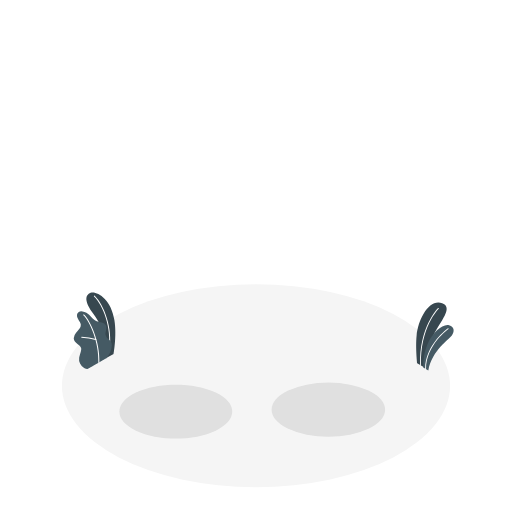
t = 0.00 s
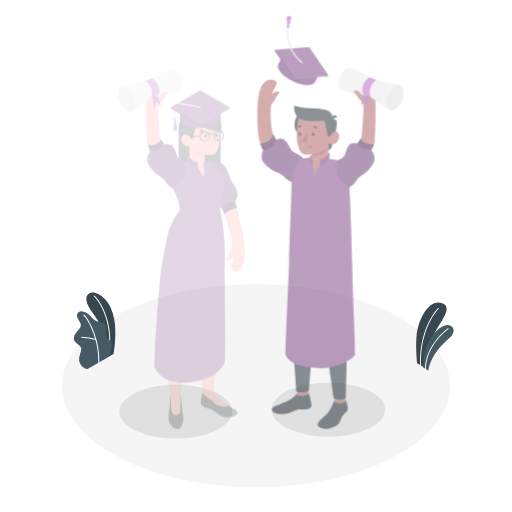
t = 0.40 s
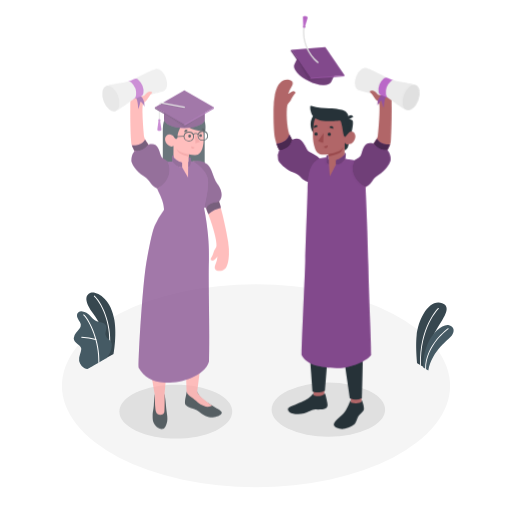
t = 0.80 s
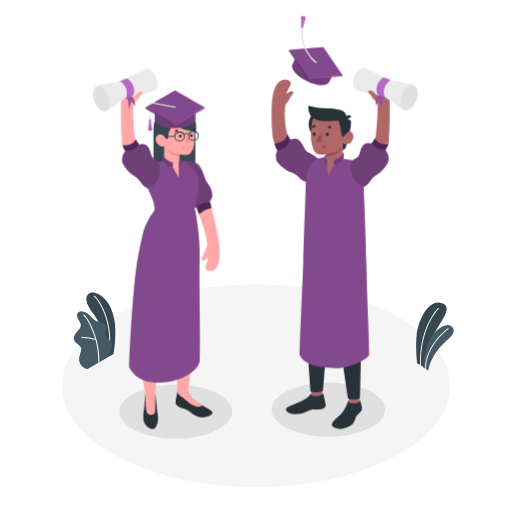
t = 1.20 s
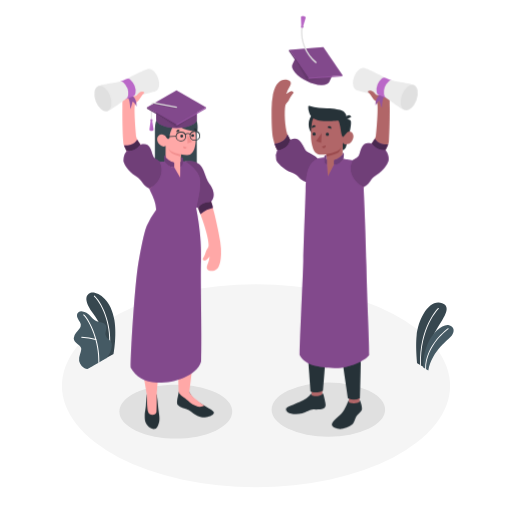
t = 1.60 s

The animated SVG that drew these frames (rendered in a browser with its animation timeline set to each time). Animation: 2 CSS @keyframes rules; one cycle of 1.60 s.

<svg class="animated" id="freepik_stories-graduation" xmlns="http://www.w3.org/2000/svg" viewBox="0 0 500 500" version="1.1" xmlns:xlink="http://www.w3.org/1999/xlink" xmlns:svgjs="http://svgjs.com/svgjs"><style>svg#freepik_stories-graduation:not(.animated) .animable {opacity: 0;}svg#freepik_stories-graduation.animated #freepik--character-2--inject-2 {animation: 1s 1 forwards cubic-bezier(.36,-0.01,.5,1.38) slideLeft;animation-delay: 0s;}svg#freepik_stories-graduation.animated #freepik--character-1--inject-2 {animation: 1.6s 1 forwards cubic-bezier(.36,-0.01,.5,1.38) slideRight;animation-delay: 0s;}            @keyframes slideLeft {                0% {                    opacity: 0;                    transform: translateX(-30px);                }                100% {                    opacity: 1;                    transform: translateX(0);                }            }                    @keyframes slideRight {                0% {                    opacity: 0;                    transform: translateX(30px);                }                100% {                    opacity: 1;                    transform: translateX(0);                }            }        </style><g id="freepik--Floor--inject-2" class="animable" style="transform-origin: 250px 376.66px;"><ellipse id="freepik--floor--inject-2" cx="250" cy="376.66" rx="189.51" ry="99.06" style="fill: rgb(245, 245, 245); transform-origin: 250px 376.66px;" class="animable"></ellipse></g><g id="freepik--Shadow--inject-2" class="animable" style="transform-origin: 246.314px 400.961px;"><ellipse id="freepik--shadow--inject-2" cx="320.65" cy="400.05" rx="55.41" ry="26.41" style="fill: rgb(224, 224, 224); transform-origin: 320.65px 400.05px;" class="animable"></ellipse><path id="freepik--shadow--inject-2" d="M132.72,420.58c21.55,10.27,56.48,10.27,78,0s21.54-26.92,0-37.19-56.48-10.27-78,0S111.17,410.31,132.72,420.58Z" style="fill: rgb(224, 224, 224); transform-origin: 171.718px 401.985px;" class="animable"></path></g><g id="freepik--Plants--inject-2" class="animable" style="transform-origin: 257.525px 323.729px;"><g id="freepik--plants--inject-2" class="animable" style="transform-origin: 92.3225px 322.988px;"><path d="M104.23,349.47l6.71-3.83s3.22-17.74.81-33c-3.38-21.43-18-28.83-23.28-26.7s-6.55,8.48,3,20.87C97.15,314.13,104.41,329.58,104.23,349.47Z" style="fill: rgb(55, 71, 79); transform-origin: 98.5174px 317.529px;" id="elpvn5gi0obo" class="animable"></path><path d="M106.66,341h-.06a.46.46,0,0,1-.41-.53c2.77-20.07-5.3-42.06-14.37-50.92a.48.48,0,0,1,.67-.69c9.24,9,17.46,31.37,14.65,51.74A.48.48,0,0,1,106.66,341Z" style="fill: rgb(255, 255, 255); transform-origin: 99.6869px 314.862px;" id="eliuh97neci9" class="animable"></path><path d="M85.61,360.23c-1.06.61-3.24-.72-4.08-1.28a10.23,10.23,0,0,1-3.37-3.87,9.53,9.53,0,0,1-.84-5.69,22.61,22.61,0,0,1,.72-3c.28-1,.56-2,.85-2.94a7.76,7.76,0,0,0,.43-3c-.26-2-2-3.42-3.67-4.63-1.79-1.34-3.66-3.12-3.65-5.54a8.61,8.61,0,0,1,2.13-5.07c1.16-1.46,2.53-2.76,3.58-4.3a6,6,0,0,0,1.22-3.76,6.17,6.17,0,0,0-.82-2.35,32.75,32.75,0,0,1-2.57-4.72c-.59-1.69-.51-3.8.81-5a5.56,5.56,0,0,1,4.17-1,9.55,9.55,0,0,1,3.87,1.36c3.84,2.14,6,6.69,10.11,8.33a39.55,39.55,0,0,0,4.94,1.21,6.07,6.07,0,0,1,4.07,2.79c1.5,3-1.28,6.67-.23,9.84.93,2.81,3.66,3.89,5.19,6.42a6,6,0,0,1,.72,3.67,17.52,17.52,0,0,1-1.55,6.22,45,45,0,0,1-3.41,5.59C104.17,349.54,85.77,360.14,85.61,360.23Z" style="fill: rgb(69, 90, 100); transform-origin: 90.6177px 332.198px;" id="eljjzosci7nrl" class="animable"></path><path d="M96.51,354.43h0a.49.49,0,0,1-.46-.5c.79-19-8.16-40-14.67-46.06a.49.49,0,0,1,0-.68.47.47,0,0,1,.67,0c6.64,6.21,15.77,27.53,15,46.8A.48.48,0,0,1,96.51,354.43Z" style="fill: rgb(255, 255, 255); transform-origin: 89.1693px 330.742px;" id="eltil7t3bh9m" class="animable"></path><path d="M93.66,332a.32.32,0,0,1-.14,0,63.79,63.79,0,0,0-13.79-2.22.49.49,0,0,1-.46-.5.47.47,0,0,1,.5-.46,65.51,65.51,0,0,1,14,2.27.47.47,0,0,1-.14.93Z" style="fill: rgb(255, 255, 255); transform-origin: 86.7201px 330.422px;" id="el6n2mc6v81tn" class="animable"></path></g><g id="freepik--plants--inject-2" class="animable" style="transform-origin: 424.74px 328.684px;"><path d="M414.5,358.94l-7.09-4.09s-1.74-15.18-.58-26.93c1.62-16.52,12.29-36.4,25-31.73s-5.84,21.49-10,35.5S414.5,358.94,414.5,358.94Z" style="fill: rgb(55, 71, 79); transform-origin: 421.323px 327.219px;" id="el99itkwzwanv" class="animable"></path><path d="M410.77,357.22h0a.43.43,0,0,0,.41-.44c-1.24-36.71,17-55.17,17.21-55.35a.43.43,0,0,0,0-.61.42.42,0,0,0-.6,0c-.19.18-18.73,18.91-17.47,56A.43.43,0,0,0,410.77,357.22Z" style="fill: rgb(255, 255, 255); transform-origin: 419.388px 328.957px;" id="elq12keuhiaol" class="animable"></path><path d="M418.28,361.87l-5-2.91a55.59,55.59,0,0,1,4.25-23.07c4.44-11,15.47-20.15,21-18.23s5.41,5.85,2.71,10S422.05,341.6,418.28,361.87Z" style="fill: rgb(69, 90, 100); transform-origin: 428.152px 339.637px;" id="el5fm62hhnjs3" class="animable"></path><path d="M415.62,360.76h0a.43.43,0,0,0,.43-.43c-.1-23.2,21.69-38.89,21.91-39a.43.43,0,0,0-.5-.7c-.22.16-22.37,16.1-22.27,39.75A.42.42,0,0,0,415.62,360.76Z" style="fill: rgb(255, 255, 255); transform-origin: 426.665px 340.655px;" id="elrr9brkesral" class="animable"></path></g></g><g id="freepik--character-2--inject-2" class="animable" style="transform-origin: 338.193px 217.338px;"><path d="M309.38,156.89s-24.74-12.36-29-26.38c-2.1-6.94-2.93-21.07-1.72-27.6a5.69,5.69,0,0,1,1.83-3c2-2,2.5-4.55,4.3-6.85,1.4-1.8,2-2.29,1.77-2.79a2.62,2.62,0,0,0-3.44-.84,18,18,0,0,0-3.59,2.43,24,24,0,0,1,3.22-7c3.28-5-.25-7.07-4.4-7.12-4.75,0-9.23,3.43-11.74,14.21a87.46,87.46,0,0,0-1.38,14.47c-.05,12.11.21,22.53,1.43,28.59,2.9,14.38,11.3,21.6,18.85,28.77,6.9,6.57,11.48,10,15.32,13.23C313.72,164.67,309.38,156.89,309.38,156.89Z" style="fill: rgb(177, 102, 104); transform-origin: 287.654px 127.375px;" id="elg9o1h22h93q" class="animable"></path><path d="M310.94,156c-1.47-4.24-11.09-6.75-12.81-9.76-3.38-5.89-6.16-13.71-14.66-9.66,0,0-4.07,9.57-12.67,10a13.4,13.4,0,0,0-1.06,9.2c.55,2.59,6.42,9.13,15.44,12.88,8.15,3.38,5.75,6.6,14.3,9.24C306.34,173.53,318.55,166.32,310.94,156Z" style="fill: #BA68C8; transform-origin: 291.358px 156.681px;" id="el2vm0w770ole" class="animable"></path><g id="ell8zbobf2ho"><path d="M310.94,156c-1.47-4.24-11.09-6.75-12.81-9.76-3.38-5.89-6.16-13.71-14.66-9.66,0,0-4.07,9.57-12.67,10a13.4,13.4,0,0,0-1.06,9.2c.55,2.59,6.42,9.13,15.44,12.88,8.15,3.38,5.75,6.6,14.3,9.24C306.34,173.53,318.55,166.32,310.94,156Z" style="opacity: 0.4; transform-origin: 291.358px 156.681px;" class="animable" id="el3kr1wpiej9o"></path></g><path d="M283.47,136.57s-1.24,5.43-5.43,7.84c-5.36,3.07-7.24,2.19-7.24,2.19a18.94,18.94,0,0,1-2.72-6.29s10.77-.7,12.55-9.1A37.17,37.17,0,0,1,283.47,136.57Z" style="fill: #BA68C8; transform-origin: 275.775px 138.963px;" id="el89vlu04scjm" class="animable"></path><g id="elak29ler1335"><path d="M283.47,136.57s-1.24,5.43-5.43,7.84c-5.36,3.07-7.24,2.19-7.24,2.19a18.94,18.94,0,0,1-2.72-6.29s10.77-.7,12.55-9.1A37.17,37.17,0,0,1,283.47,136.57Z" style="opacity: 0.6; transform-origin: 275.775px 138.963px;" class="animable" id="el7u4ohi9pkxa"></path></g><rect x="340.61" y="379.77" width="10.48" height="17.94" style="fill: rgb(177, 102, 104); transform-origin: 345.85px 388.74px;" id="el1im86829e6e" class="animable"></rect><polygon points="314.76 387.35 304.28 387.71 303.76 368.72 314.76 368.36 314.76 387.35" style="fill: rgb(177, 102, 104); transform-origin: 309.26px 378.035px;" id="eli2d5hiisuw" class="animable"></polygon><path d="M351.06,240.33c0,10-1.77,68.22-1.77,68.22.25,2.88,3,8,3.23,18.37.32,15-1,61.82-1,61.82a13.8,13.8,0,0,1-11.67.23s-9.25-61.46-11.12-76.35c-1.64-13-4.42-48.29-4.42-48.29l-5.68,42.41A59.72,59.72,0,0,1,320,323.4c-.49,6.89-4.53,58.07-4.53,58.07s-4.93,3.34-12.1.92c0,0-5.3-69.33-5.42-75.65-.13-7.2,3.49-80.73,3.49-80.73Z" style="fill: rgb(38, 50, 56); transform-origin: 325.258px 308.081px;" id="els1a6wtqy2n" class="animable"></path><path d="M340.61,392.53V391c-1,.44-3.33,9.33-7.49,13.12-3.3,3-7.81,6.5-9,9.86s6.28,5.43,9.37,4.88c3.59-.64,9.81-3.16,11.37-5.5s2.29-5.8,3.56-7.52,4.19-3.63,4.88-5.62c.37-1.09-.07-3.48-.6-5.5-.49-1.85-1-3.89-1.65-3.72v1.15c-.76.84-2.86,1.68-5.24,1.77C344.32,394,340.6,393.7,340.61,392.53Z" style="fill: rgb(38, 50, 56); transform-origin: 338.715px 404.969px;" id="el526xljsbpbj" class="animable"></path><path d="M304.17,384.48c-.54,0-1,.78-2.18,2.08a23.07,23.07,0,0,1-6.17,4.44c-3.92,2-11.55,5-15,6.54-2.15,1-2.05,3.58.18,5.06s7.61,2.55,14.08,1.1c3.52-.78,8.1-4,11-3.86s8.33.13,10.47-1.34,1.29-4.63.68-7.34c-.66-3-1.48-7.57-2.46-7.36v1c-1.26,1.91-7.76,2.69-10.53,1.28Z" style="fill: rgb(38, 50, 56); transform-origin: 298.594px 394.091px;" id="elezsv3ljtcec" class="animable"></path><g id="elmjcw982i2sl"><circle cx="315.77" cy="121.46" r="14.4" style="fill: rgb(38, 50, 56); transform-origin: 315.77px 121.46px; transform: rotate(-45deg);" class="animable" id="elnw8v2y17w5m"></circle></g><path d="M334.69,139.07,337.74,116a5.39,5.39,0,0,1,4.47,1.58c1.92,2-1.7,14.92-2.13,16.79h0c-.75,3.36-2,8.88-2.68,10.11a5,5,0,0,1-2.87,2.31Z" style="fill: rgb(38, 50, 56); transform-origin: 338.649px 131.377px;" id="elfe8m561m11" class="animable"></path><path d="M335,132.21c.88.53,2.14-1.17,3.23-2.31s4.63-2.69,6.4,1-1.56,8.83-4.35,9.7c-4.82,1.52-5.54-1.57-5.54-1.57l-.35,17.74V157c-3,3.83-10.51,16.71-14.54,16.5S315.2,160,318.66,156v-5.29a30.34,30.34,0,0,1-6.49.33c-3.54-.54-5.77-3.34-6.84-7.17-1.73-6.16-2.38-11.13-.92-23.23,1.61-13.28,17-13.41,25.38-8.17S335,132.21,335,132.21Z" style="fill: rgb(177, 102, 104); transform-origin: 324.364px 141.376px;" id="eleooa6sy50br" class="animable"></path><path d="M335.28,155.23a12.26,12.26,0,0,1-9.32,5.7l-5.8,11.4-.88-11.76-2.59-7a31.15,31.15,0,0,0-6.12,1.19,18.72,18.72,0,0,0-8.4,7.88c-2.78,4.77-3.78,15.18-3.78,22.78s-1.52,41.41-2.24,69.53c-.46,17.8-3,67.14-3.62,91.64,5.61,10.63,19,12.14,33.94,12.95,13.29.73,30.37-7.37,33.93-12.71.19-14-1.73-44.49-2.67-87.58-1-46.12-2.79-75.77-2.62-76.58,1.33-6.27,3.32-21-1.86-23.64C350.06,157.42,335.28,155.23,335.28,155.23Z" style="fill: #BA68C8; transform-origin: 326.472px 256.578px;" id="el03dazuptyolv" class="animable"></path><g id="eljln6opgb7lh"><path d="M335.28,155.23a12.26,12.26,0,0,1-9.32,5.7l-5.8,11.4-.88-11.76-2.59-7a31.15,31.15,0,0,0-6.12,1.19,18.72,18.72,0,0,0-8.4,7.88c-2.78,4.77-3.78,15.18-3.78,22.78s-1.52,41.41-2.24,69.53c-.46,17.8-3,67.14-3.62,91.64,5.61,10.63,19,12.14,33.94,12.95,13.29.73,30.37-7.37,33.93-12.71.19-14-1.73-44.49-2.67-87.58-1-46.12-2.79-75.77-2.62-76.58,1.33-6.27,3.32-21-1.86-23.64C350.06,157.42,335.28,155.23,335.28,155.23Z" style="opacity: 0.3; transform-origin: 326.472px 256.578px;" class="animable" id="ele4wc124cpqf"></path></g><path d="M319.28,160.57v-4.08a1.27,1.27,0,0,0-.62-1.17V151.4a4.32,4.32,0,0,0-1.37.43,1.59,1.59,0,0,0-.6,1.49v2.05S316,160.57,319.28,160.57Z" style="fill: #BA68C8; transform-origin: 317.956px 155.985px;" id="el4p8o3fcm988" class="animable"></path><g id="elpx320qc2k79"><path d="M319.28,160.57v-4.08a1.27,1.27,0,0,0-.62-1.17V151.4a4.32,4.32,0,0,0-1.37.43,1.59,1.59,0,0,0-.6,1.49v2.05S316,160.57,319.28,160.57Z" style="opacity: 0.4; transform-origin: 317.956px 155.985px;" class="animable" id="elwmtlmxrztqa"></path></g><path d="M326,160.93s0-3.11,0-3.75.25-1.07,2-1.5,6-3.33,6.52-4.82l0-1.53a1.32,1.32,0,0,1,1.25,1.22,40.5,40.5,0,0,1-.43,4.68C333.66,158.67,329.17,161.4,326,160.93Z" style="fill: #BA68C8; transform-origin: 330.885px 155.156px;" id="el18qh2vkdd5o" class="animable"></path><g id="elv2gctko4nq"><path d="M326,160.93s0-3.11,0-3.75.25-1.07,2-1.5,6-3.33,6.52-4.82l0-1.53a1.32,1.32,0,0,1,1.25,1.22,40.5,40.5,0,0,1-.43,4.68C333.66,158.67,329.17,161.4,326,160.93Z" style="opacity: 0.4; transform-origin: 330.885px 155.156px;" class="animable" id="ela7si8vyooj8"></path></g><path d="M335,133.69c.45,0,2.13-2.79,3.23-3.79,1.52-1.38-.44-13.91-.44-13.91a5.92,5.92,0,0,0-1.47-6.33c-2.08-2.3-5.56-2.55-11.51-3.48-1.91-.3-3.72-.14-5.65-.3l-7.73-.66a30.75,30.75,0,0,1-9.43-1.81.93.93,0,0,0-.54-.11c-.32.08-.44.46-.49.79a12.58,12.58,0,0,0,1,6.16c2,5.35,6.35,7.13,11.67,7.77,5.64.69,14.43-.13,15.63-.29,1.64-.23,2,1.36,2.87,5.69C332.82,127.22,333.46,133.66,335,133.69Z" style="fill: rgb(38, 50, 56); transform-origin: 319.864px 118.493px;" id="elagl30dr5vi7" class="animable"></path><path d="M337.73,117l5.33-2.86a2.94,2.94,0,0,0-4-1.34A3.18,3.18,0,0,0,337.73,117Z" style="fill: rgb(38, 50, 56); transform-origin: 340.231px 114.736px;" id="el6p3wrca4er3" class="animable"></path><path d="M318.67,150.69s7.91-1.59,10.67-3.06a9.11,9.11,0,0,0,3.82-3.78,12.56,12.56,0,0,1-2.17,4.46c-2,2.58-12.32,4.48-12.32,4.48Z" style="fill: rgb(154, 74, 77); transform-origin: 325.915px 148.32px;" id="elk0hgbbpkrn" class="animable"></path><path d="M318.05,131.26a1.59,1.59,0,1,0,1.58-1.65A1.61,1.61,0,0,0,318.05,131.26Z" style="fill: rgb(38, 50, 56); transform-origin: 319.639px 131.2px;" id="elw0bgrvzu0k" class="animable"></path><path d="M319.77,124.55l3.67,1.21a2,2,0,0,0-1.27-2.5A1.88,1.88,0,0,0,319.77,124.55Z" style="fill: rgb(38, 50, 56); transform-origin: 321.652px 124.463px;" id="el4dg0st2m4n2" class="animable"></path><path d="M318,141.92l-3.62,1.35a1.9,1.9,0,0,0,2.46,1.2A2,2,0,0,0,318,141.92Z" style="fill: rgb(154, 74, 77); transform-origin: 316.25px 143.253px;" id="el8plec6eos23" class="animable"></path><path d="M304.63,125l3.63-1.43a1.87,1.87,0,0,0-2.47-1.14A2,2,0,0,0,304.63,125Z" style="fill: rgb(38, 50, 56); transform-origin: 306.382px 123.648px;" id="elbgne65t57vp" class="animable"></path><path d="M305.09,130.94a1.59,1.59,0,1,0,1.58-1.65A1.61,1.61,0,0,0,305.09,130.94Z" style="fill: rgb(38, 50, 56); transform-origin: 306.679px 130.88px;" id="elbgw4fxwr50g" class="animable"></path><polygon points="314.09 130.07 313.57 139.59 308.6 137.9 314.09 130.07" style="fill: rgb(154, 74, 77); transform-origin: 311.345px 134.83px;" id="ely1shyypxn" class="animable"></polygon><path d="M285.58,62.8l5-10.52h0c.93-2.06,3.66-3.26,7.95-3.11,8.49.29,19.87,5.75,25.41,12.18,2.8,3.26,3.57,6.14,2.56,8.15h0l-5,10.47c-.94,2-3.67,3.24-7.95,3.09-8.48-.3-19.86-5.75-25.4-12.19-2.77-3.21-3.56-6-2.6-8.06h0Z" style="fill: #BA68C8; transform-origin: 306.042px 66.1148px;" id="el18fko6hdisw" class="animable"></path><g id="el1h8zbphmsi"><g style="opacity: 0.4; transform-origin: 306.042px 66.1148px;" class="animable" id="el656zp1o741"><path d="M285.58,62.8l5-10.52h0c.93-2.06,3.66-3.26,7.95-3.11,8.49.29,19.87,5.75,25.41,12.18,2.8,3.26,3.57,6.14,2.56,8.15h0l-5,10.47c-.94,2-3.67,3.24-7.95,3.09-8.48-.3-19.86-5.75-25.4-12.19-2.77-3.21-3.56-6-2.6-8.06h0Z" id="elmcub9mchuwc" class="animable" style="transform-origin: 306.042px 66.1148px;"></path></g></g><polygon points="315.71 46.03 334.51 73.51 301.31 76.05 282.52 48.58 315.71 46.03" style="fill: #BA68C8; transform-origin: 308.515px 61.04px;" id="eldw7b7p6ezse" class="animable"></polygon><g id="eloz7vbdko00k"><polygon points="315.71 46.03 334.51 73.51 301.31 76.05 282.52 48.58 315.71 46.03" style="opacity: 0.3; transform-origin: 308.515px 61.04px;" class="animable" id="el00dpv9wsoyu3f"></polygon></g><polygon points="334.51 73.51 333.99 74.58 300.8 77.12 301.31 76.05 334.51 73.51" style="fill: #BA68C8; transform-origin: 317.655px 75.315px;" id="elnwgevrapsi" class="animable"></polygon><g id="ele79yelvsjyw"><polygon points="334.51 73.51 333.99 74.58 300.8 77.12 301.31 76.05 334.51 73.51" style="opacity: 0.2; transform-origin: 317.655px 75.315px;" class="animable" id="elzacyq2j2deo"></polygon></g><polygon points="282.52 48.58 282 49.65 300.8 77.12 301.31 76.05 282.52 48.58" style="fill: #BA68C8; transform-origin: 291.655px 62.85px;" id="elu0sx6bam4j" class="animable"></polygon><g id="elb31z8kle2cj"><polygon points="282.52 48.58 282 49.65 300.8 77.12 301.31 76.05 282.52 48.58" style="opacity: 0.5; transform-origin: 291.655px 62.85px;" class="animable" id="elevrxrpnj16"></polygon></g><g id="elrr5ua2ym93"><polygon points="320.95 75.58 300.03 78.73 289.42 60.48 300.8 77.12 320.95 75.58" style="opacity: 0.1; transform-origin: 305.185px 69.605px;" class="animable" id="elhg4xij9bqy6"></polygon></g><path d="M308.51,61.69a.66.66,0,0,1-.38-.12c-.17-.13-16.38-12.37-14-34.5a.67.67,0,0,1,.72-.58.65.65,0,0,1,.57.72A38.12,38.12,0,0,0,308.9,60.52a.64.64,0,0,1,.13.91A.64.64,0,0,1,308.51,61.69Z" style="fill: rgb(224, 224, 224); transform-origin: 301.528px 44.0888px;" id="eluq43nrv6zkb" class="animable"></path><path d="M294.18,25.4a2.25,2.25,0,0,1,1.83.22l2.55-8.35c.2-1.61-4.57-2.2-4.77-.59Z" style="fill: #BA68C8; transform-origin: 296.178px 20.6739px;" id="elh87k4twe70h" class="animable"></path><g id="eli2hbxqyjgz"><path d="M294.7,20.51l.27-4.72-.3.07Z" style="opacity: 0.15; transform-origin: 294.82px 18.15px;" class="animable" id="el0nuxbaxr992"></path></g><g id="el8op50tutdfv"><path d="M297.53,16.07,296,23.6l1.86-7.39Z" style="opacity: 0.15; transform-origin: 296.93px 19.835px;" class="animable" id="elscqvtk12ubl"></path></g><g id="el88ieofqk1a6"><path d="M296.48,15.79l-.3,0-.59,6.06Z" style="opacity: 0.15; transform-origin: 296.035px 18.82px;" class="animable" id="el34z85oizj52"></path></g><path d="M296.34,26.29a1.22,1.22,0,0,1-1.42,1A1.23,1.23,0,0,1,293.77,26a1.31,1.31,0,0,1,2.57.32Z" style="fill: #BA68C8; transform-origin: 295.054px 26.178px;" id="eltw938scfuop" class="animable"></path><g id="el5f861xe0d3i"><path d="M293.78,25.91a1.06,1.06,0,0,1,1.49-.26.89.89,0,0,1-.17,1.61,1.18,1.18,0,0,0,1.24-1A1.21,1.21,0,0,0,295.19,25,1.23,1.23,0,0,0,293.78,25.91Z" style="opacity: 0.15; transform-origin: 295.061px 26.1215px;" class="animable" id="elmgpppqzhhud"></path></g><path d="M378.13,143.14c-1.58,3.56-12,21.85-15.91,28.05-4.1,6.48-4.21,6.8-7.2,11.51-11.63-5.63-4.6-24.36-4.6-24.36s15.14-22,15.6-22.91a11.17,11.17,0,0,0,1-2.76c.34-1.8,2.26-23.83,1.5-30.55A5,5,0,0,0,366.91,99c-2.39-2.15-3.18-4.06-4.83-6.53-1.3-1.93-2.58-2.58-2.28-3.07a2.65,2.65,0,0,1,3.55-.6,18.62,18.62,0,0,1,3.45,2.72,24.52,24.52,0,0,0-2.74-7.38c-3-5.27-2.64-8.13,5-6.88,4.78.78,9.28,4.73,11,15.85.51,3.2.43,8,.48,12.1.09,9.36-.26,24.14-.74,30.59C379.57,139.12,379.7,139.59,378.13,143.14Z" style="fill: rgb(177, 102, 104); transform-origin: 364.434px 129.834px;" id="elr3659xyceke" class="animable"></path><path d="M371.67,91.68a13.29,13.29,0,0,0-5,11.34s2.13-4.39,4-4.73c0,0,.86,4.84,2.28,7.15,0,0-.33-8.1,2.52-11.58Z" style="fill: #BA68C8; transform-origin: 371.054px 98.56px;" id="el6kgiam5r87h" class="animable"></path><g id="elmxu8x60dyrj"><path d="M371.67,91.68a13.29,13.29,0,0,0-5,11.34s2.13-4.39,4-4.73c0,0,.86,4.84,2.28,7.15,0,0-.33-8.1,2.52-11.58Z" style="opacity: 0.2; transform-origin: 371.054px 98.56px;" class="animable" id="elgw2847rddvt"></path></g><path d="M354.4,66.25l0,.07A6.8,6.8,0,0,0,350.5,68c-4,3.27-6.54,10-5.71,15.12.38,2.34,1.44,3.87,2.83,4.58v0c2.3,1.51,23.12,5.47,23.12,5.47L377,76.37S357.21,65.64,354.4,66.25Z" style="fill: rgb(235, 235, 235); transform-origin: 360.816px 79.6975px;" id="elo7c0y6b4p" class="animable"></path><path d="M372.46,77.08a14.83,14.83,0,0,0-4.73,12.54c.37,2.27,1.54,3.24,3,3.62,1.25.33,4.95,1.94,6.91,2.71,3.31-2.7,5.5-13.28,4.81-17.5A31.14,31.14,0,0,1,377,76.34,4,4,0,0,0,372.46,77.08Z" style="fill: #BA68C8; transform-origin: 375.11px 85.945px;" id="eltp9cdd95lrc" class="animable"></path><path d="M383.81,78.72a2.7,2.7,0,0,0-.4-.14l-.05,0h0a3.47,3.47,0,0,0-3.71.86A14.78,14.78,0,0,0,374.91,92c.35,2.16,1.38,3.52,2.74,4h0s14.84,10.89,17.29,11.41,9.42-24.18,9.42-24.18C402.61,81.67,386.44,79.63,383.81,78.72Z" style="fill: rgb(235, 235, 235); transform-origin: 389.59px 92.892px;" id="elngwp1nkfkxr" class="animable"></path><g id="elujhen4fk4z"><ellipse cx="399.56" cy="95.24" rx="12.98" ry="7.5" style="fill: rgb(224, 224, 224); transform-origin: 399.56px 95.24px; transform: rotate(-69.31deg);" class="animable" id="elxlpg072hwvf"></ellipse></g><path d="M362.77,140.32s2.44,4.6,7.09,5.92,6.55.29,6.55.29,1.42-2.76,2.64-5.62c0,0-9.46.78-12.94-5.66C366.11,135.25,364.36,138,362.77,140.32Z" style="fill: #BA68C8; transform-origin: 370.91px 141.081px;" id="ela352h6731rv" class="animable"></path><g id="elw07qktsl39j"><path d="M362.77,140.32s2.44,4.6,7.09,5.92,6.55.29,6.55.29,1.42-2.76,2.64-5.62c0,0-9.46.78-12.94-5.66C366.11,135.25,364.36,138,362.77,140.32Z" style="opacity: 0.6; transform-origin: 370.91px 141.081px;" class="animable" id="el4icdad9at4k"></path></g><path d="M344,157.12c.95-1.68,5.48-2.57,6.64-5.84,2.26-6.41,3.06-13.41,12.15-11,0,0,5.1,7.31,13.64,6.21a14.35,14.35,0,0,1,3.11,9.31c-.08,2.65-3.93,9.88-12.12,15.18-7.42,4.8-4.47,7.54-12.41,11.68C347.46,179.61,338.34,168.65,344,157.12Z" style="fill: #BA68C8; transform-origin: 360.891px 161.227px;" id="el5wefpugd15o" class="animable"></path><g id="elz6v16i0dk2"><path d="M344,157.12c.95-1.68,5.48-2.57,6.64-5.84,2.26-6.41,3.06-13.41,12.15-11,0,0,5.1,7.31,13.64,6.21a14.35,14.35,0,0,1,3.11,9.31c-.08,2.65-3.93,9.88-12.12,15.18-7.42,4.8-4.47,7.54-12.41,11.68C347.46,179.61,338.34,168.65,344,157.12Z" style="opacity: 0.4; transform-origin: 360.891px 161.227px;" class="animable" id="el8eedq20diac"></path></g><path d="M367.6,93.14c-.53-.17-1.08-1.78-3-3.33S360.2,88,359.45,89s0,.83,1.64,2.64,2.33,4,4.81,6.34" style="fill: rgb(177, 102, 104); transform-origin: 363.379px 93.1933px;" id="eljfpb8emu1" class="animable"></path></g><g id="freepik--character-1--inject-2" class="animable" style="transform-origin: 152.425px 243.144px;"><path d="M174.55,382.75a38.05,38.05,0,0,1-.85,4.54c-.55,2-1,5.41-.66,7.07s4.27,4,6.89,4.35,6.39,2.79,8.5,4.64c2.59,2.26,8.09,4.55,11.74,4.13s7.51-1.61,8.68-4.09c.73-1.55-2.44-3.15-10.43-8s-11-7.51-13.45-12.58Z" style="fill: rgb(38, 50, 56); transform-origin: 190.937px 395.14px;" id="elo3ir4s1pprp" class="animable"></path><path d="M143.45,385a55.94,55.94,0,0,0-.85,9c-.1,5.44-1.1,7.37-1.23,11.84-.16,5.09.72,7,2.79,9.87s7.51,5.47,9.8.62,2-8,1.27-13c-.76-5.17-.86-8-1.3-12-.39-3.48-.85-6.12-.85-6.12Z" style="fill: rgb(38, 50, 56); transform-origin: 148.555px 402.017px;" id="eluahuzkwrkh" class="animable"></path><path d="M137.45,342.09c.27,12,6,42.9,6,42.9a8.92,8.92,0,0,0,9.63.18s2.19-27.93,3.95-40.85c.09-.64.17-1.26.25-1.87Z" style="fill: rgb(255, 168, 167); transform-origin: 147.365px 364.292px;" id="elekablqlu7k7" class="animable"></path><path d="M173.43,348.85c.48,13.38,1.12,33.9,1.12,33.9a9.41,9.41,0,0,0,10.42.08s2.2-19.46,4.49-34Z" style="fill: rgb(255, 168, 167); transform-origin: 181.445px 366.597px;" id="elq047afm6ab" class="animable"></path><path d="M143.45,385s0,12.75,1.12,17,7.84,4.05,8.26.15.25-17,.25-17l-9.62-.53" style="fill: rgb(255, 168, 167); transform-origin: 148.282px 394.876px;" id="eljl37wem74zs" class="animable"></path><path d="M199.62,396.14c-6.17-4.37-12.54-8.87-14.65-13.31l-8.64-.06-1.78,0c.58,3.11,5.84,5.77,9,8.53C185.81,393.28,192.74,399.85,199.62,396.14Z" style="fill: rgb(255, 168, 167); transform-origin: 187.085px 390.013px;" id="el0r4c3qf86vt" class="animable"></path><path d="M171.2,103.42a18.47,18.47,0,0,0-12.58,5.08l-1.19-4.23a3.08,3.08,0,0,0-1.05,4.79l-3.17-.92a3,3,0,0,0,1.84,3.54,2.41,2.41,0,0,0,.7.07A24.51,24.51,0,0,0,151.28,126v1.22h0v46.26h40.91V127.25h0v-4.06C190.5,112,181.58,103.42,171.2,103.42Z" style="fill: rgb(55, 71, 79); transform-origin: 171.735px 138.45px;" id="el800m48dy1ax" class="animable"></path><path d="M185.89,115.09c2.52,1.48,5.63,7.81,5.32,21.08-.26,11.25-3.91,14-5.74,14.83s-5.36.31-8.79-.26v6.75s7.27,11.29,7,14.38-6.84,3.83-11.28.8S161.66,158,161.66,158l.08-15.52s-2,2-5.45-1c-2.82-2.47-3.78-6.64-1.57-8.88a4.92,4.92,0,0,1,7.83,1.56c.95,2,3.12,2.08,3.11-.25,0-6.4,3.73-7.72,4.3-17.57C177.1,114,180.64,114.88,185.89,115.09Z" style="fill: rgb(255, 168, 167); transform-origin: 172.367px 144.677px;" id="eldo5ytk8984i" class="animable"></path><path d="M181.43,107.11c9.85,1,12.4,13,11.32,21.1h0c-9.3,0-18-3-23.88-10.46l-.65-2.64Z" style="fill: rgb(55, 71, 79); transform-origin: 180.6px 117.66px;" id="elqck0t5q4pds" class="animable"></path><path d="M178.89,132.92a1.41,1.41,0,1,1-1.48-1.4A1.44,1.44,0,0,1,178.89,132.92Z" style="fill: rgb(38, 50, 56); transform-origin: 177.48px 132.929px;" id="el9qnxn1ctq4a" class="animable"></path><path d="M179,142.88l3.29,1.05a1.7,1.7,0,0,1-2.14,1.18A1.81,1.81,0,0,1,179,142.88Z" style="fill: rgb(242, 143, 143); transform-origin: 180.607px 144.032px;" id="elxnyuhnspuu" class="animable"></path><path d="M191.9,128.16l-2.86-2a1.69,1.69,0,0,1,2.38-.49A1.84,1.84,0,0,1,191.9,128.16Z" style="fill: rgb(38, 50, 56); transform-origin: 190.615px 126.768px;" id="el7qjvcj6ry2d" class="animable"></path><path d="M172.55,129.15l3.06-1.66a1.67,1.67,0,0,0-2.31-.74A1.83,1.83,0,0,0,172.55,129.15Z" style="fill: rgb(38, 50, 56); transform-origin: 173.987px 127.847px;" id="el5qelr2ypi7g" class="animable"></path><path d="M189.59,132.32a1.42,1.42,0,1,1-1.49-1.4A1.45,1.45,0,0,1,189.59,132.32Z" style="fill: rgb(38, 50, 56); transform-origin: 188.17px 132.339px;" id="elup2labk6l28" class="animable"></path><polygon points="182.92 131.51 183.14 140.03 187.62 138.64 182.92 131.51" style="fill: rgb(242, 143, 143); transform-origin: 185.27px 135.77px;" id="elwr920vq1ji9" class="animable"></polygon><path d="M171.58,133.17a4.92,4.92,0,0,1,4.76-4.57h.23a4.93,4.93,0,0,1,5.21,4,4.77,4.77,0,0,1-4.46,5.44l-.74,0A4.77,4.77,0,0,1,171.58,133.17Zm4.55-3.76a4,4,0,0,0-3.63,5,4.07,4.07,0,0,0,4.19,2.95l.44,0a4,4,0,0,0,3.85-3.36,4,4,0,0,0-4.12-4.54Z" style="fill: rgb(38, 50, 56); transform-origin: 176.704px 133.316px;" id="elg5jckgs905" class="animable"></path><path d="M185.23,132.44a5,5,0,0,1,4.76-4.58h.23a4.93,4.93,0,0,1,5.21,4.06,4.76,4.76,0,0,1-4.46,5.43l-.73,0A4.76,4.76,0,0,1,185.23,132.44Zm4.55-3.76a4,4,0,0,0-3.62,4.95,4,4,0,0,0,4.18,2.94l.44,0a4.06,4.06,0,0,0,3.86-3.37,4,4,0,0,0-4.12-4.54Z" style="fill: rgb(38, 50, 56); transform-origin: 190.353px 132.602px;" id="el8v49l8ake5m" class="animable"></path><path d="M181.28,131.65a3.49,3.49,0,0,1,2-.9,2.56,2.56,0,0,1,2.23.72l.62-.52a3.28,3.28,0,0,0-2.93-1,4.26,4.26,0,0,0-2.5,1.09C180.51,131.27,181.11,131.8,181.28,131.65Z" style="fill: rgb(38, 50, 56); transform-origin: 183.397px 130.792px;" id="el7cy2tb09ib" class="animable"></path><path d="M162.45,133.91l9.56-.49,0-.81-10,.53A5.4,5.4,0,0,1,162.45,133.91Z" style="fill: rgb(38, 50, 56); transform-origin: 167.01px 133.26px;" id="elkvqq46cuw2m" class="animable"></path><path d="M176.68,150.74c-3.62-.47-11.06-2.61-12.22-5.55a7.67,7.67,0,0,0,2.61,3.75c2.23,1.9,9.61,4.05,9.61,4.05Z" style="fill: rgb(242, 143, 143); transform-origin: 170.57px 149.09px;" id="elsrlnoq6zyr" class="animable"></path><path d="M187.21,186.84s5.9,13.86,10.52,27.75c2.5,7.49,6.12,18.52,6,25.16a5.68,5.68,0,0,1-1.31,3.21c-1.63,2.29-1.7,4.91-3.09,7.47-1.08,2-1.61,2.6-1.28,3a2.61,2.61,0,0,0,3.53.26,17.91,17.91,0,0,0,3.13-3,24.05,24.05,0,0,1-2,7.48c-2.4,5.45,1.43,6.92,5.53,6.28,4.69-.74,7-4.69,7.64-15.74a68.66,68.66,0,0,0-.81-12.79c-2-11.95-4.46-22.35-6-28.52A223.26,223.26,0,0,0,195.54,168c-3.35-7.45-7.36-10.69-14.51-10.48C173.26,173.63,187.21,186.84,187.21,186.84Z" style="fill: rgb(255, 168, 167); transform-origin: 197.293px 211.05px;" id="elbsepuk44wu8" class="animable"></path><path d="M181,157.54a14.19,14.19,0,0,1,7.7,0c4.11,1.18,8,3.25,10.12,9.07,1.7,4.6,3.24,9.78,6.06,13.42s6.31,11.32,1.3,16.83c0,0-8.85,1.31-12.58,6.19,0,0-9-.82-10.71-9.56C181.53,186.38,181,157.54,181,157.54Z" style="fill: #BA68C8; transform-origin: 194.857px 180.029px;" id="el8vbwwa4quqd" class="animable"></path><g id="el0pxpjfiy4mor"><path d="M181,157.54a14.19,14.19,0,0,1,7.7,0c4.11,1.18,8,3.25,10.12,9.07,1.7,4.6,3.24,9.78,6.06,13.42s6.31,11.32,1.3,16.83c0,0-8.85,1.31-12.58,6.19,0,0-9-.82-10.71-9.56C181.53,186.38,181,157.54,181,157.54Z" style="opacity: 0.4; transform-origin: 194.857px 180.029px;" class="animable" id="el6diilxvtu0i"></path></g><path d="M193.63,203s1.14-2.64,5.39-4.56a15.66,15.66,0,0,1,7.19-1.63s1.67,4,1.74,6.19a33.63,33.63,0,0,0-6,2,28.49,28.49,0,0,0-6.15,4.1S193.77,204.7,193.63,203Z" style="fill: #BA68C8; transform-origin: 200.79px 202.954px;" id="el4vcxpjt44u3" class="animable"></path><g id="elh15ks23ub9t"><path d="M193.63,203s1.14-2.64,5.39-4.56a15.66,15.66,0,0,1,7.19-1.63s1.67,4,1.74,6.19a33.63,33.63,0,0,0-6,2,28.49,28.49,0,0,0-6.15,4.1S193.77,204.7,193.63,203Z" style="opacity: 0.6; transform-origin: 200.79px 202.954px;" class="animable" id="elfkofjn8mbpn"></path></g><path d="M161.66,157.6a10,10,0,0,0,8.52,5.77l5.79,10,.1-10.62s3.07-1.46.67-5.19H181s7.78,5,11.5,10.82,3.25,10.47,2.49,17c-.5,4.32-3.34,18.41-3.34,18.41s5.63,25.57,4.66,50.89c-.67,17.17,1,76.87.11,98.11-4.44,15.08-28.13,21.39-43.08,20.85-12.36-.44-20.4-5.34-25.7-14.53-.19-14,4.08-82.93,7.66-103.15s6.29-31.68,8.14-35.76a86.26,86.26,0,0,1,9.05-15.27c-.15-4.28-1.24-9.2-4.61-16a39.25,39.25,0,0,1-2.06-4.67c-1.33-6.27-4.18-21.48,1-24.15C150,158.45,161.66,157.6,161.66,157.6Z" style="fill: #BA68C8; transform-origin: 162.161px 265.616px;" id="elamcu08cf4xm" class="animable"></path><g id="elaamn84j5rka"><path d="M161.66,157.6a10,10,0,0,0,8.52,5.77l5.79,10,.1-10.62s3.07-1.46.67-5.19H181s7.78,5,11.5,10.82,3.25,10.47,2.49,17c-.5,4.32-3.34,18.41-3.34,18.41s5.63,25.57,4.66,50.89c-.67,17.17,1,76.87.11,98.11-4.44,15.08-28.13,21.39-43.08,20.85-12.36-.44-20.4-5.34-25.7-14.53-.19-14,4.08-82.93,7.66-103.15s6.29-31.68,8.14-35.76a86.26,86.26,0,0,1,9.05-15.27c-.15-4.28-1.24-9.2-4.61-16a39.25,39.25,0,0,1-2.06-4.67c-1.33-6.27-4.18-21.48,1-24.15C150,158.45,161.66,157.6,161.66,157.6Z" style="opacity: 0.3; transform-origin: 162.161px 265.616px;" class="animable" id="eln92r32moz3"></path></g><path d="M170.18,163.37s-.05-3.12,0-3.76-.26-1.06-2-1.49-6.05-3.34-6.54-4.83V151.8a1.29,1.29,0,0,0-1.26,1.19,40.73,40.73,0,0,0,.43,4.68C162.47,161.11,167,163.84,170.18,163.37Z" style="fill: #BA68C8; transform-origin: 165.282px 157.611px;" id="elivemzhy02sq" class="animable"></path><g id="ely37mq09sbr"><path d="M170.18,163.37s-.05-3.12,0-3.76-.26-1.06-2-1.49-6.05-3.34-6.54-4.83V151.8a1.29,1.29,0,0,0-1.26,1.19,40.73,40.73,0,0,0,.43,4.68C162.47,161.11,167,163.84,170.18,163.37Z" style="opacity: 0.4; transform-origin: 165.282px 157.611px;" class="animable" id="el1q6c69x4y43"></path></g><path d="M176.07,162.73v-4.08a1.25,1.25,0,0,1,.61-1.16v-3.93a4.38,4.38,0,0,1,1.37.44,1.6,1.6,0,0,1,.61,1.49v2S179.35,162.73,176.07,162.73Z" style="fill: #BA68C8; transform-origin: 177.394px 158.145px;" id="el15herklroxl" class="animable"></path><g id="elevx3p4qsez4"><path d="M176.07,162.73v-4.08a1.25,1.25,0,0,1,.61-1.16v-3.93a4.38,4.38,0,0,1,1.37.44,1.6,1.6,0,0,1,.61,1.49v2S179.35,162.73,176.07,162.73Z" style="opacity: 0.4; transform-origin: 177.394px 158.145px;" class="animable" id="elx6zzwl7ogg"></path></g><path d="M147.08,118.11a1.78,1.78,0,0,0,1.59,0L150,126.5c0,1.59-4.11,1.59-4.11,0Z" style="fill: #BA68C8; transform-origin: 147.945px 122.901px;" id="elrskihkj476" class="animable"></path><g id="elmo07y11k56"><path d="M147,122.9l-.26,4.61-.25-.11Z" style="opacity: 0.15; transform-origin: 146.745px 125.205px;" class="animable" id="elgfiik47ftjs"></path></g><g id="elffwldfk12q"><path d="M149,127.54l-.55-7.48.81,7.38Z" style="opacity: 0.15; transform-origin: 148.855px 123.8px;" class="animable" id="el8o92lwbcrcx"></path></g><g id="elyy0q29t22bo"><path d="M148,127.69h-.26l.13-5.94Z" style="opacity: 0.15; transform-origin: 147.87px 124.72px;" class="animable" id="elnugp9m05ck"></path></g><path d="M147.91,118a.5.5,0,0,0,.5-.51V105.6a1.54,1.54,0,0,1,.77-1.32l-.5-.88a2.53,2.53,0,0,0-1.28,2.2v11.9A.51.51,0,0,0,147.91,118Z" style="fill: rgb(224, 224, 224); transform-origin: 148.29px 110.7px;" id="eliu23k6tud4k" class="animable"></path><path d="M149,117.5a1.12,1.12,0,1,0-1.11,1.12A1.11,1.11,0,0,0,149,117.5Z" style="fill: #BA68C8; transform-origin: 147.88px 117.5px;" id="eln2i58ofcqje" class="animable"></path><g id="elqymyd9632om"><path d="M146.8,117.57A.87.87,0,0,0,148,118a.92.92,0,0,0,0-1.58,1.1,1.1,0,0,1,1,1.09,1.11,1.11,0,0,1-2.22.07Z" style="opacity: 0.15; transform-origin: 147.89px 117.538px;" class="animable" id="ell7ia56kj2vi"></path></g><path d="M152.45,116.26V104.6h0c0-2.26,1.9-4.52,5.83-6.25,7.78-3.4,20.39-3.4,28.17,0,3.94,1.73,5.88,4,5.84,6.25h0v11.62c0,2.25-1.91,4.5-5.84,6.22-7.78,3.4-20.39,3.4-28.17,0-3.88-1.7-5.82-3.93-5.83-6.15h0Z" style="fill: #BA68C8; transform-origin: 172.37px 110.395px;" id="elreu2pmbcxp" class="animable"></path><g id="elt3v8sijm8m"><g style="opacity: 0.4; transform-origin: 172.37px 110.395px;" class="animable" id="elk0azk6wwgd9"><path d="M152.45,116.26V104.6h0c0-2.26,1.9-4.52,5.83-6.25,7.78-3.4,20.39-3.4,28.17,0,3.94,1.73,5.88,4,5.84,6.25h0v11.62c0,2.25-1.91,4.5-5.84,6.22-7.78,3.4-20.39,3.4-28.17,0-3.88-1.7-5.82-3.93-5.83-6.15h0Z" id="elwygfzsl0hu" class="animable" style="transform-origin: 172.37px 110.395px;"></path></g></g><polygon points="172.37 88.12 201.2 104.77 172.37 121.41 143.54 104.77 172.37 88.12" style="fill: #BA68C8; transform-origin: 172.37px 104.765px;" id="elklmi3ag2jl" class="animable"></polygon><g id="elc2715k3qpul"><polygon points="172.37 88.12 201.2 104.77 172.37 121.41 143.54 104.77 172.37 88.12" style="opacity: 0.3; transform-origin: 172.37px 104.765px;" class="animable" id="elf3s198vmp2"></polygon></g><g id="elgdpg15ly937"><path d="M172.91,105.56a.6.6,0,0,0-.48-.7l-22-4.08-1.6.93L172.22,106h.11A.59.59,0,0,0,172.91,105.56Z" style="opacity: 0.15; transform-origin: 160.875px 103.39px;" class="animable" id="elqb350tcrhl"></path></g><polygon points="201.2 104.77 201.2 105.95 172.37 122.6 172.37 121.41 201.2 104.77" style="fill: #BA68C8; transform-origin: 186.785px 113.685px;" id="elrf940hiabse" class="animable"></polygon><g id="el4t5ba1s7ymi"><polygon points="201.2 104.77 201.2 105.95 172.37 122.6 172.37 121.41 201.2 104.77" style="opacity: 0.2; transform-origin: 186.785px 113.685px;" class="animable" id="elb7d63t845j4"></polygon></g><polygon points="143.54 104.77 143.54 105.95 172.37 122.6 172.37 121.41 143.54 104.77" style="fill: #BA68C8; transform-origin: 157.955px 113.685px;" id="els5sj0cxgh3" class="animable"></polygon><g id="ellnq2zpzq5os"><polygon points="143.54 104.77 143.54 105.95 172.37 122.6 172.37 121.41 143.54 104.77" style="opacity: 0.5; transform-origin: 157.955px 113.685px;" class="animable" id="elra0ojt6pxn"></polygon></g><g id="elg7ydg85gfmb"><polygon points="189.87 112.49 172.37 124.38 154.91 112.52 172.37 122.6 189.87 112.49" style="opacity: 0.1; transform-origin: 172.39px 118.435px;" class="animable" id="elzliyvmc3ygg"></polygon></g><path d="M147.42,102.52a2.56,2.56,0,0,1,3-2.51l22,4.06a.6.6,0,0,1,.48.7.59.59,0,0,1-.58.49h-.11l-22-4.06a1.32,1.32,0,0,0-1.11.29,1.45,1.45,0,0,0-.18.17Z" style="fill: rgb(224, 224, 224); transform-origin: 160.165px 102.616px;" id="elkz92prt4q6" class="animable"></path><path d="M122,144.17c1.58,3.56,12,21.85,15.91,28.05,4.1,6.47,5.06,7.32,8.05,12,11.63-5.62,3.75-24.87,3.75-24.87s-15.14-22-15.61-22.91a11.94,11.94,0,0,1-1-2.77c-.33-1.79-2.25-23.82-1.49-30.55a4.88,4.88,0,0,1,1.63-3.07c2.39-2.15,3.18-4.06,4.83-6.53,1.3-1.93,2.58-2.58,2.28-3.07a2.65,2.65,0,0,0-3.55-.6,18.62,18.62,0,0,0-3.45,2.72A24.52,24.52,0,0,1,136,85.21c3-5.27,2.64-8.13-5-6.88-4.77.78-9.27,4.72-11,15.85-.51,3.2-.43,8-.47,12.1-.1,9.36.26,24.14.73,30.59C120.53,140.15,120.4,140.61,122,144.17Z" style="fill: rgb(255, 168, 167); transform-origin: 135.916px 131.129px;" id="elr0fegf1f31g" class="animable"></path><path d="M128.43,92.71a13.29,13.29,0,0,1,5,11.34s-2.13-4.39-4-4.74c0,0-.87,4.84-2.28,7.15,0,0,.33-8.09-2.52-11.58Z" style="fill: #BA68C8; transform-origin: 129.046px 99.585px;" id="elydzjd4i5cnh" class="animable"></path><g id="el57xp9knw893"><path d="M128.43,92.71a13.29,13.29,0,0,1,5,11.34s-2.13-4.39-4-4.74c0,0-.87,4.84-2.28,7.15,0,0,.33-8.09-2.52-11.58Z" style="opacity: 0.2; transform-origin: 129.046px 99.585px;" class="animable" id="elrbvgc8fuofp"></path></g><path d="M145.7,67.28l0,.07A6.83,6.83,0,0,1,149.6,69c4,3.26,6.54,10,5.71,15.12-.39,2.34-1.44,3.87-2.83,4.57v0c-2.31,1.51-23.12,5.47-23.12,5.47L123.08,77.4S142.89,66.67,145.7,67.28Z" style="fill: rgb(235, 235, 235); transform-origin: 139.274px 80.7075px;" id="eldt04e4m19rm" class="animable"></path><path d="M127.63,78.11a14.81,14.81,0,0,1,4.74,12.54c-.38,2.27-1.54,3.24-3,3.62-1.25.33-5,1.93-6.91,2.71-3.31-2.71-5.51-13.28-4.81-17.5a31.14,31.14,0,0,0,5.44-2.11A3.94,3.94,0,0,1,127.63,78.11Z" style="fill: #BA68C8; transform-origin: 124.988px 86.9687px;" id="el0dewyk7j6v66" class="animable"></path><path d="M116.29,79.74a2.67,2.67,0,0,1,.4-.13l0,0h0a3.51,3.51,0,0,1,3.72.87A14.81,14.81,0,0,1,125.19,93c-.35,2.16-1.38,3.52-2.74,4h0s-14.84,10.88-17.29,11.41-9.42-24.19-9.42-24.19C97.49,82.69,113.66,80.66,116.29,79.74Z" style="fill: rgb(235, 235, 235); transform-origin: 110.506px 93.9104px;" id="el1leqtuxosdp" class="animable"></path><g id="ela0cf5fcwc96"><ellipse cx="100.54" cy="96.26" rx="7.5" ry="12.98" style="fill: rgb(224, 224, 224); transform-origin: 100.54px 96.26px; transform: rotate(-20.69deg);" class="animable" id="el3muiu60hpxa"></ellipse></g><path d="M137.33,141.35s-2.44,4.6-7.09,5.92-6.55.28-6.55.28-1.42-2.75-2.64-5.61c0,0,9.45.77,12.94-5.66C134,136.28,135.74,139,137.33,141.35Z" style="fill: #BA68C8; transform-origin: 129.19px 142.11px;" id="elqqvz6du1cmf" class="animable"></path><g id="elv0t32lun2u"><path d="M137.33,141.35s-2.44,4.6-7.09,5.92-6.55.28-6.55.28-1.42-2.75-2.64-5.61c0,0,9.45.77,12.94-5.66C134,136.28,135.74,139,137.33,141.35Z" style="opacity: 0.6; transform-origin: 129.19px 142.11px;" class="animable" id="elf9xqtv2qgus"></path></g><path d="M156.12,158.15c-1-1.68-5.48-2.57-6.64-5.84-2.26-6.41-3.06-13.41-12.15-11,0,0-5.1,7.31-13.64,6.2a14.39,14.39,0,0,0-3.11,9.32c.08,2.65,3.93,9.88,12.12,15.18,7.41,4.8,5.33,8,13.26,12.19C153.5,181.15,161.75,169.68,156.12,158.15Z" style="fill: #BA68C8; transform-origin: 139.277px 162.512px;" id="elntwx3bms9h" class="animable"></path><g id="els7qmecik08"><path d="M156.12,158.15c-1-1.68-5.48-2.57-6.64-5.84-2.26-6.41-3.06-13.41-12.15-11,0,0-5.1,7.31-13.64,6.2a14.39,14.39,0,0,0-3.11,9.32c.08,2.65,3.93,9.88,12.12,15.18,7.41,4.8,5.33,8,13.26,12.19C153.5,181.15,161.75,169.68,156.12,158.15Z" style="opacity: 0.4; transform-origin: 139.277px 162.512px;" class="animable" id="el6y5b0umnwqm"></path></g><path d="M132.5,94.17c.53-.17,1.07-1.78,3-3.33s4.44-1.86,5.19-.78,0,.83-1.64,2.64-2.33,4-4.81,6.34" style="fill: rgb(255, 168, 167); transform-origin: 136.741px 94.2308px;" id="eld3w8yccbrn" class="animable"></path></g><defs>     <filter id="active" height="200%">         <feMorphology in="SourceAlpha" result="DILATED" operator="dilate" radius="2"></feMorphology>                <feFlood flood-color="#32DFEC" flood-opacity="1" result="PINK"></feFlood>        <feComposite in="PINK" in2="DILATED" operator="in" result="OUTLINE"></feComposite>        <feMerge>            <feMergeNode in="OUTLINE"></feMergeNode>            <feMergeNode in="SourceGraphic"></feMergeNode>        </feMerge>    </filter>    <filter id="hover" height="200%">        <feMorphology in="SourceAlpha" result="DILATED" operator="dilate" radius="2"></feMorphology>                <feFlood flood-color="#ff0000" flood-opacity="0.5" result="PINK"></feFlood>        <feComposite in="PINK" in2="DILATED" operator="in" result="OUTLINE"></feComposite>        <feMerge>            <feMergeNode in="OUTLINE"></feMergeNode>            <feMergeNode in="SourceGraphic"></feMergeNode>        </feMerge>            <feColorMatrix type="matrix" values="0   0   0   0   0                0   1   0   0   0                0   0   0   0   0                0   0   0   1   0 "></feColorMatrix>    </filter></defs></svg>
